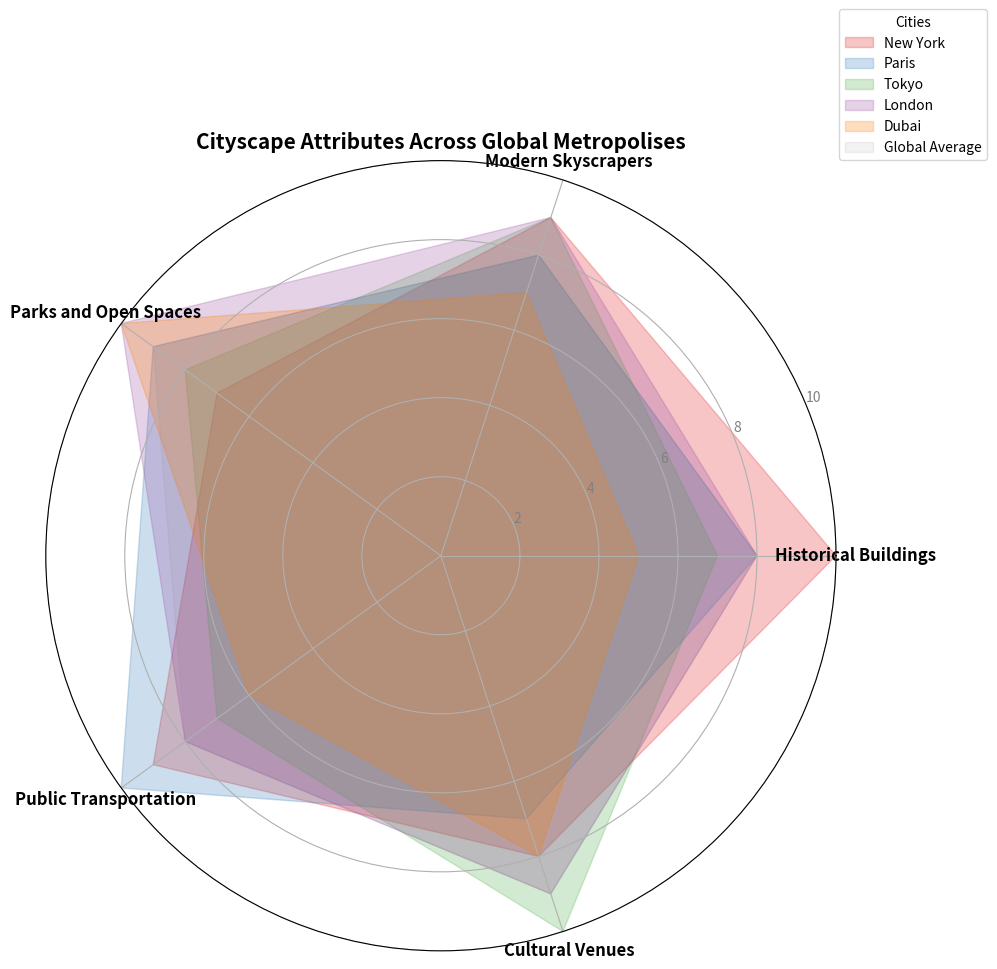

Reproduce this figure in Python.
import numpy as np
import matplotlib.pyplot as plt
from math import pi

categories = ['Historical Buildings', 'Modern Skyscrapers', 'Parks and Open Spaces', 'Public Transportation', 'Cultural Venues']
city_scores = {
    'New York': [10, 9, 7, 9, 8],
    'Paris': [8, 8, 9, 10, 7],
    'Tokyo': [7, 9, 8, 7, 10],
    'London': [8, 9, 10, 8, 9],
    'Dubai': [5, 7, 10, 6, 8]
}

global_averages = [8, 8, 9, 8, 9]

num_vars = len(categories)
angles = np.linspace(0, 2 * pi, num_vars, endpoint=False).tolist()
angles += angles[:1]

# New set of colors
colors = ['#e41a1c', '#377eb8', '#4daf4a', '#984ea3', '#ff7f00']

fig, ax = plt.subplots(figsize=(10, 10), subplot_kw=dict(polar=True))

def add_city_radar(city_name, color):
    scores = city_scores[city_name]
    scores += scores[:1]
    ax.fill(angles, scores, color=color, alpha=0.25, label=city_name)

for city, color in zip(city_scores.keys(), colors):
    add_city_radar(city, color)

ax.set_xticks(angles[:-1])
ax.set_xticklabels(categories, fontsize=12, weight='bold')
ax.set_ylim(0, 10)
plt.yticks([2, 4, 6, 8, 10], ["2", "4", "6", "8", "10"], color="grey", size=10)

plt.title('Cityscape Attributes Across Global Metropolises', size=15, weight='bold', ha='center', va='top', position=(0.5, 1.1))

global_averages += global_averages[:1]
ax.fill(angles, global_averages, color='grey', alpha=0.1, label='Global Average')

ax.legend(loc='upper right', bbox_to_anchor=(1.2, 1.2), fontsize=10, title='Cities')

plt.tight_layout()
plt.show()
